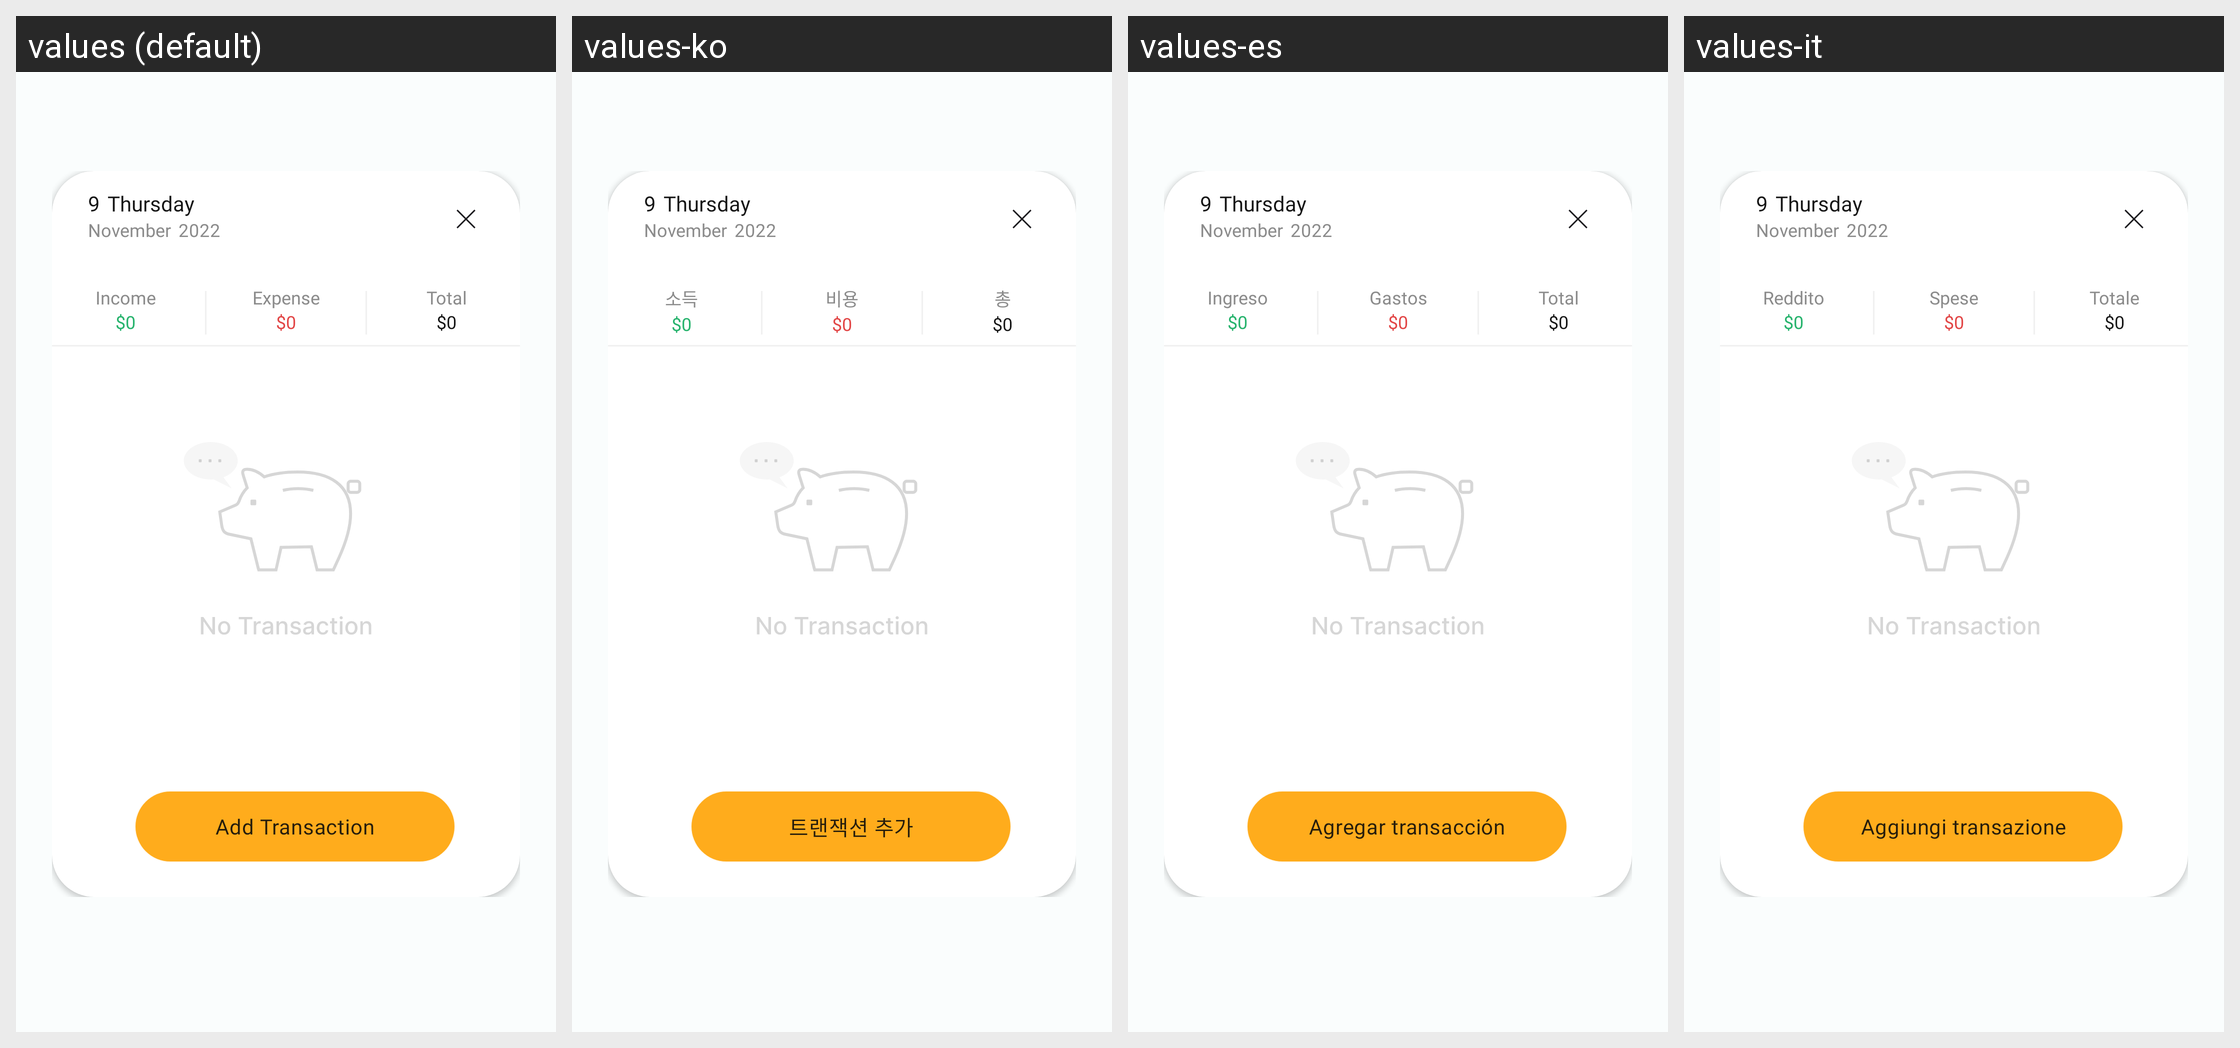

The Android screen above is rendered under several locales of the same app. Produce the string resources it draws, with the default and per-locale values.
Android screen res/layout/fragment_day_pager.xml rendered under 4 locales, left to right: values (default), values-ko, values-es, values-it. Device: Nexus 5 (rendered at 1080×1920; each locale shown at half size, 540×960, under a caption strip naming it); theme Theme.MoneyTracker.
Other locales in the repository, not shown: values-de, values-fr, values-id, values-in, values-ja, values-km, values-nl, values-no, values-pt-rBR, values-sv, values-th, values-tr, values-vi, values-zh-rCN, values-zh-rTW.
Strings drawn on this screen, with the default value and each locale's value (text and hints the layout hard-codes, and strings that could not be matched under every locale, appear in the picture but are not listed):

nine
  values: 9
  values-ko: 9  [not translated; the default value is used]
  values-es: 9  [not translated; the default value is used]
  values-it: 9  [not translated; the default value is used]

thursday
  values: Thursday
  values-ko: Thursday  [not translated; the default value is used]
  values-es: Thursday  [not translated; the default value is used]
  values-it: Thursday  [not translated; the default value is used]

november
  values: November
  values-ko: November  [not translated; the default value is used]
  values-es: November  [not translated; the default value is used]
  values-it: November  [not translated; the default value is used]

two_thousand_twenty_two
  values: 2022
  values-ko: 2022  [not translated; the default value is used]
  values-es: 2022  [not translated; the default value is used]
  values-it: 2022  [not translated; the default value is used]

income
  values: Income
  values-ko: 소득
  values-es: Ingreso
  values-it: Reddito

zero_dollar
  values: $0
  values-ko: $0  [not translated; the default value is used]
  values-es: $0  [not translated; the default value is used]
  values-it: $0  [not translated; the default value is used]

expense
  values: Expense
  values-ko: 비용
  values-es: Gastos
  values-it: Spese

total
  values: Total
  values-ko: 총
  values-es: Total
  values-it: Totale

add_transaction
  values: Add Transaction
  values-ko: 트랜잭션 추가
  values-es: Agregar transacción
  values-it: Aggiungi transazione
